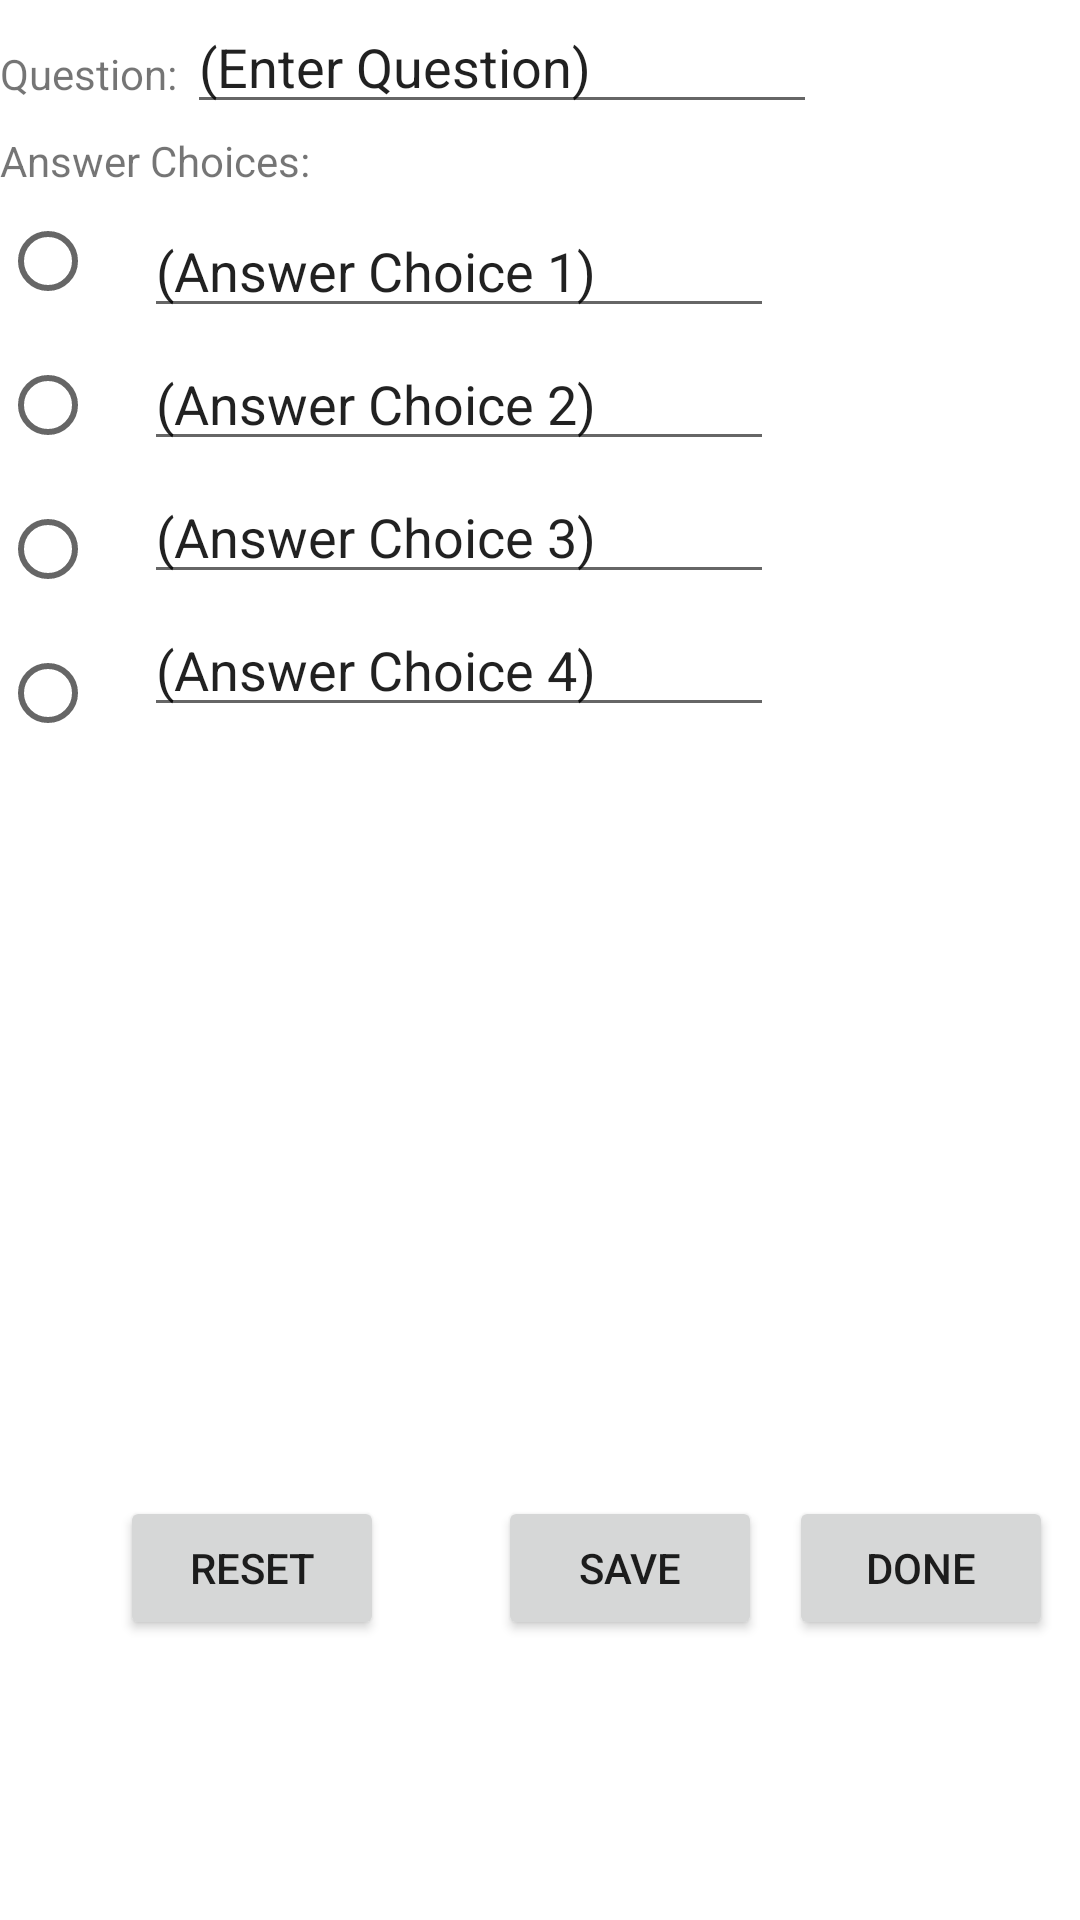

This screen was rendered from an Android layout file. Write that file and the resources it references.
<!-- AndroidManifest.xml: application theme Theme.PickAQuizAdamWajahat -->
<!-- res/layout/activity_quiz_modifier.xml -->
<?xml version="1.0" encoding="utf-8"?>
<androidx.constraintlayout.widget.ConstraintLayout xmlns:android="http://schemas.android.com/apk/res/android"
    xmlns:app="http://schemas.android.com/apk/res-auto"
    xmlns:tools="http://schemas.android.com/tools"
    android:layout_width="match_parent"
    android:layout_height="match_parent"
    tools:context=".QuizModifierActivity">

    <FrameLayout
        android:id="@+id/editQuizNameFragment"
        android:layout_width="wrap_content"
        android:layout_height="wrap_content"
        app:layout_constraintBottom_toTopOf="@id/questionText"
        app:layout_constraintTop_toTopOf="parent"
        app:layout_constraintStart_toStartOf="parent"/>

    <TextView
        android:id="@+id/questionText"
        android:layout_width="wrap_content"
        android:layout_height="wrap_content"
        android:layout_marginTop="15dp"
        android:text="Question: "
        app:layout_constraintStart_toStartOf="parent"
        app:layout_constraintTop_toBottomOf="@id/editQuizNameFragment" />

    <EditText
        android:id="@+id/questionEnter"
        android:layout_width="wrap_content"
        android:layout_height="wrap_content"
        android:ems="10"
        android:inputType="textPersonName"
        android:text="(Enter Question)"
        app:layout_constraintStart_toEndOf="@+id/questionText"
        app:layout_constraintTop_toBottomOf="@id/editQuizNameFragment" />

    <TextView
        android:id="@+id/answerRadioHeader"
        android:layout_width="match_parent"
        android:layout_height="wrap_content"
        android:layout_marginTop="10dp"
        android:text="Answer Choices:"
        app:layout_constraintTop_toBottomOf="@+id/questionText" />

    <RadioGroup
        android:id="@+id/answerRadioGroup"
        android:layout_width="wrap_content"
        android:layout_height="wrap_content"
        app:layout_constraintStart_toStartOf="parent"
        app:layout_constraintTop_toBottomOf="@+id/answerRadioHeader">

        <RadioButton
            android:id="@+id/answerChoice1"
            android:layout_width="match_parent"
            android:layout_height="wrap_content"
            android:onClick="onAnswerRadioClick" />

        <RadioButton
            android:id="@+id/answerChoice2"
            android:layout_width="match_parent"
            android:layout_height="wrap_content"
            android:onClick="onAnswerRadioClick" />

        <RadioButton
            android:id="@+id/answerChoice3"
            android:layout_width="match_parent"
            android:layout_height="wrap_content"
            android:onClick="onAnswerRadioClick" />

        <RadioButton
            android:id="@+id/answerChoice4"
            android:layout_width="match_parent"
            android:layout_height="wrap_content"
            android:onClick="onAnswerRadioClick" />

    </RadioGroup>

    <EditText
        android:id="@+id/answerChoice1Enter"
        android:layout_width="wrap_content"
        android:layout_height="wrap_content"
        android:layout_marginTop="5dp"
        android:ems="10"
        android:inputType="textPersonName"
        android:text="(Answer Choice 1)"
        app:layout_constraintStart_toEndOf="@+id/answerRadioGroup"
        app:layout_constraintTop_toBottomOf="@+id/answerRadioHeader" />

    <EditText
        android:id="@+id/answerChoice2Enter"
        android:layout_width="wrap_content"
        android:layout_height="wrap_content"
        android:layout_marginTop="3dp"
        android:ems="10"
        android:inputType="textPersonName"
        android:text="(Answer Choice 2)"
        app:layout_constraintStart_toEndOf="@+id/answerRadioGroup"
        app:layout_constraintTop_toBottomOf="@+id/answerChoice1Enter" />

    <EditText
        android:id="@+id/answerChoice3Enter"
        android:layout_width="wrap_content"
        android:layout_height="wrap_content"
        android:layout_marginTop="3dp"
        android:ems="10"
        android:inputType="textPersonName"
        android:text="(Answer Choice 3)"
        app:layout_constraintStart_toEndOf="@+id/answerRadioGroup"
        app:layout_constraintTop_toBottomOf="@+id/answerChoice2Enter" />

    <EditText
        android:id="@+id/answerChoice4Enter"
        android:layout_width="wrap_content"
        android:layout_height="wrap_content"
        android:layout_marginTop="3dp"
        android:ems="10"
        android:inputType="textPersonName"
        android:text="(Answer Choice 4)"
        app:layout_constraintStart_toEndOf="@+id/answerRadioGroup"
        app:layout_constraintTop_toBottomOf="@+id/answerChoice3Enter" />

    <Button
        android:id="@+id/resetQuestionButton"
        android:layout_width="wrap_content"
        android:layout_height="wrap_content"
        android:layout_marginStart="40dp"
        android:layout_marginTop="150dp"
        android:onClick="onResetClick"
        android:text="Reset"
        app:layout_constraintBottom_toBottomOf="parent"
        app:layout_constraintStart_toStartOf="parent"
        app:layout_constraintTop_toBottomOf="@+id/answerRadioGroup" />

    <Button
        android:id="@+id/saveQuestionButton"
        android:layout_width="wrap_content"
        android:layout_height="wrap_content"
        android:layout_marginStart="38dp"
        android:layout_marginTop="150dp"
        android:onClick="onSaveClick"
        android:text="Save"
        app:layout_constraintBottom_toBottomOf="parent"
        app:layout_constraintStart_toEndOf="@+id/resetQuestionButton"
        app:layout_constraintTop_toBottomOf="@+id/answerRadioGroup"
        app:layout_constraintVertical_bias="0.501" />

    <Button
        android:id="@+id/doneQuestionButton"
        android:layout_width="wrap_content"
        android:layout_height="wrap_content"
        android:layout_marginTop="150dp"
        android:onClick="onDoneClick"
        android:text="Done"
        app:layout_constraintBottom_toBottomOf="parent"
        app:layout_constraintEnd_toEndOf="parent"
        app:layout_constraintStart_toEndOf="@+id/saveQuestionButton"
        app:layout_constraintTop_toBottomOf="@+id/answerRadioGroup" />

    <Button
        android:id="@+id/deleteQuestionButton"
        android:layout_width="wrap_content"
        android:layout_height="wrap_content"
        android:onClick="onDeleteClick"
        android:text="Delete"
        android:visibility="invisible"
        app:layout_constraintBottom_toBottomOf="parent"
        app:layout_constraintEnd_toEndOf="parent"
        app:layout_constraintStart_toStartOf="parent" />

    <androidx.recyclerview.widget.RecyclerView
        android:id="@+id/questionsRecyclerView"
        android:layout_width="match_parent"
        android:layout_height="wrap_content"
        app:layout_constraintEnd_toEndOf="parent"
        app:layout_constraintStart_toStartOf="parent"
        app:layout_constraintTop_toBottomOf="@id/answerRadioGroup" />


</androidx.constraintlayout.widget.ConstraintLayout>
<!-- resources referenced by this layout -->
<resources>
  <style name="Theme.PickAQuizAdamWajahat" parent="Theme.MaterialComponents.DayNight.DarkActionBar">
          
          <item name="colorPrimary">@color/purple_500</item>
          <item name="colorPrimaryVariant">@color/purple_700</item>
          <item name="colorOnPrimary">@color/white</item>
          
          <item name="colorSecondary">@color/teal_200</item>
          <item name="colorSecondaryVariant">@color/teal_700</item>
          <item name="colorOnSecondary">@color/black</item>
          
          <item name="android:statusBarColor" tools:targetApi="l">?attr/colorPrimaryVariant</item>
          
      </style>
  <!-- not gathered from this repository: default colours our renderer supplied (Android Studio template values) -->
  <color name="purple_500">#FF6200EE</color>
  <color name="purple_700">#FF3700B3</color>
  <color name="teal_200">#FF03DAC5</color>
  <color name="teal_700">#FF018786</color>
  <color name="black">#FF000000</color>
  <color name="white">#FFFFFFFF</color>
</resources>
